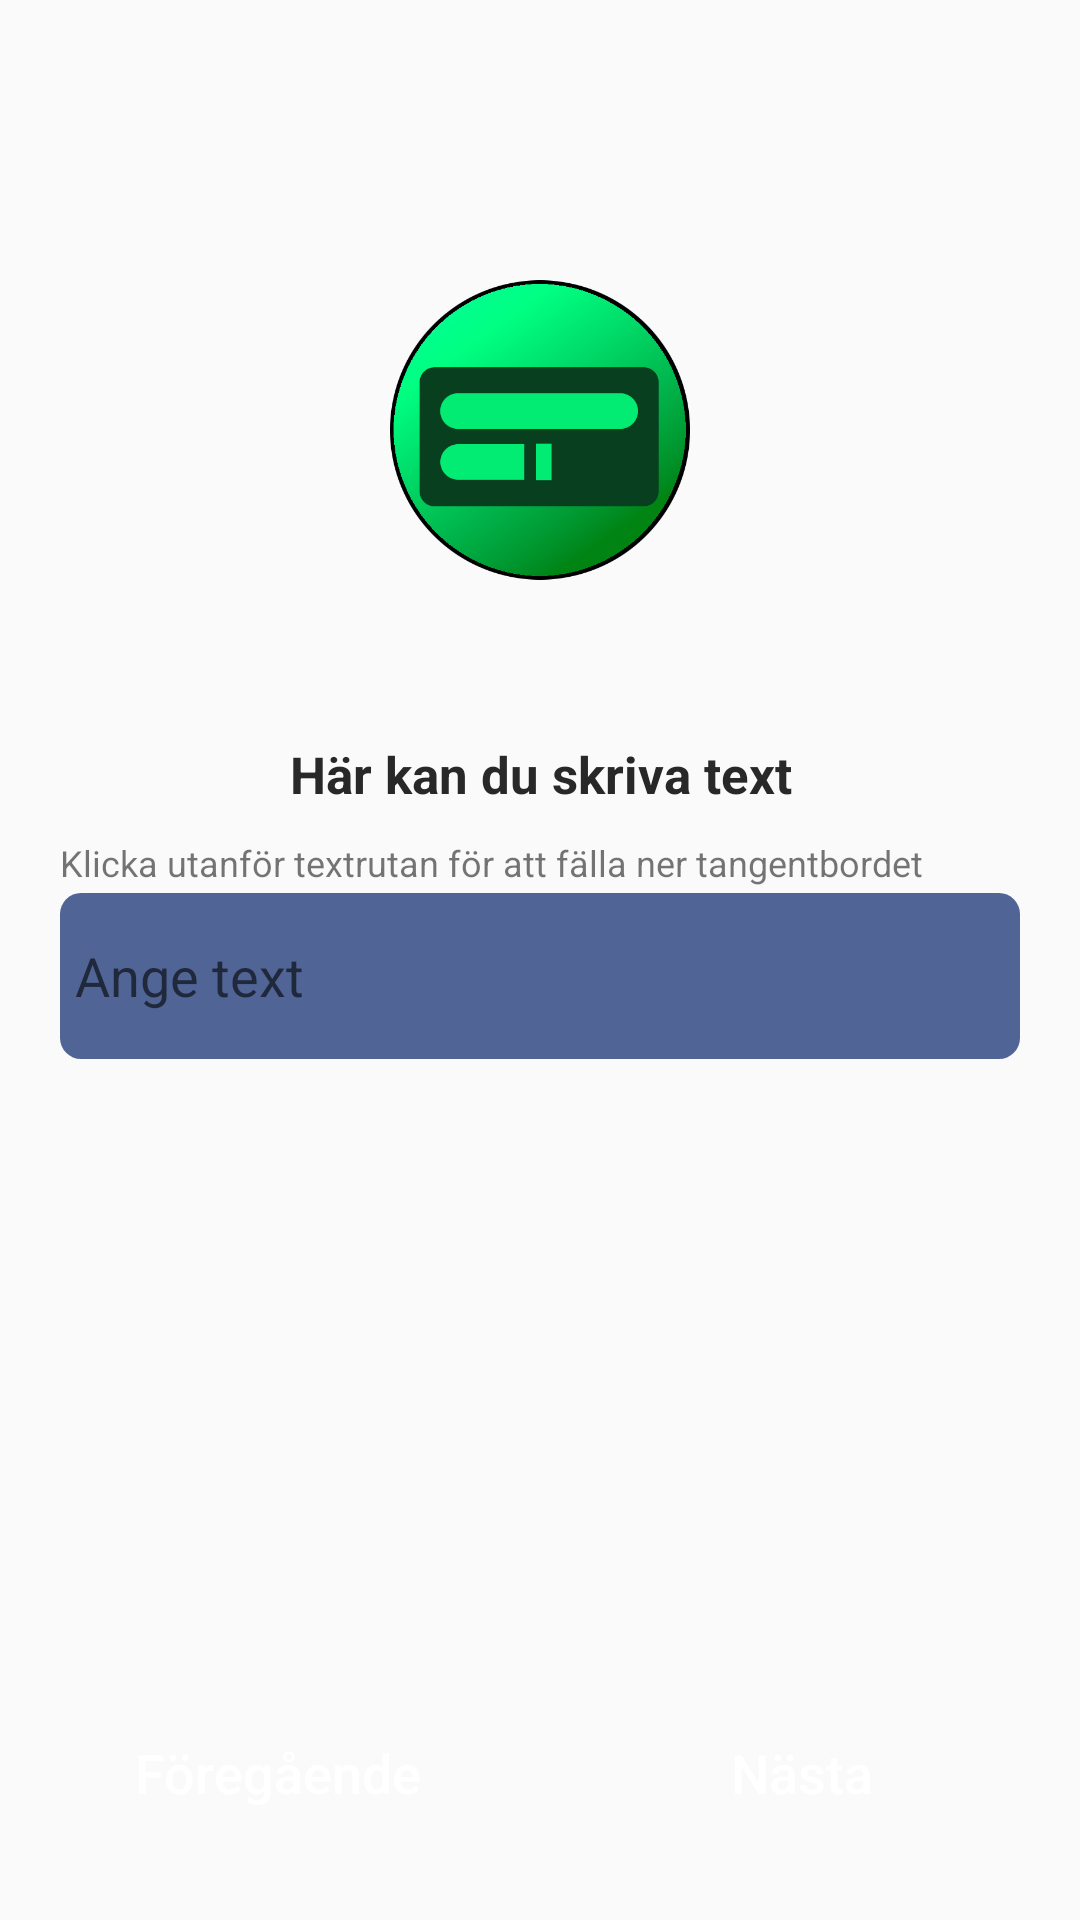

Write the Android layout XML for this screen, with the resource values it uses.
<!-- AndroidManifest.xml: application theme AppTheme -->
<!-- res/layout/open_ended_text_responses_fragment.xml -->
<?xml version="1.0" encoding="utf-8"?>
<layout xmlns:tools="http://schemas.android.com/tools"
    xmlns:android="http://schemas.android.com/apk/res/android"
    xmlns:app="http://schemas.android.com/apk/res-auto">

    <androidx.constraintlayout.widget.ConstraintLayout
        android:id="@+id/openLayout"
        android:layout_width="match_parent"
        android:layout_height="match_parent"
        android:clickable="true">

        <LinearLayout
            android:layout_width="0dp"
            android:layout_height="wrap_content"
            android:layout_marginStart="20dp"
            android:layout_marginEnd="20dp"
            android:orientation="vertical"
            app:layout_constraintBottom_toTopOf="@+id/openEndedTextBackButton"
            app:layout_constraintEnd_toEndOf="parent"
            app:layout_constraintStart_toStartOf="parent"
            app:layout_constraintTop_toBottomOf="@+id/openIcon"
            app:layout_constraintVertical_bias="0.2">

            <TextView
                android:id="@+id/openTextTextView"
                android:layout_width="match_parent"
                android:layout_height="wrap_content"
                android:text="Här kan du skriva text"
                android:textAlignment="center"
                android:textColor="@color/lta_text"
                android:textSize="17sp"
                android:textStyle="bold" />

            <TextView
                android:layout_width="match_parent"
                android:maxLines="2"
                android:layout_height="wrap_content"
                android:text="Klicka utanför textrutan för att fälla ner tangentbordet"
                android:textSize="12sp"
                android:layout_marginTop="10dp"/>

            <EditText
                android:id="@+id/openEditText"
                android:autofillHints="Ange text"
                android:hint="Ange text"
                android:layout_width="match_parent"
                android:layout_height="wrap_content"
                android:inputType="textMultiLine"
                android:minLines="2"
                android:maxLines="7"
                android:background="@drawable/blue_rounded_corner"
                android:textColor="@color/lta_text"
                android:textSize="18sp"
                android:padding="5dp"
                android:layout_marginTop="2dp"/>
        </LinearLayout>

        <Button
            android:id="@+id/openEndedTextNextButton"
            android:layout_width="0dp"
            android:layout_height="wrap_content"
            android:layout_marginStart="10dp"
            android:layout_marginEnd="10dp"
            android:layout_marginBottom="25dp"
            android:background="@drawable/disabled_button"
            android:padding="10dp"
            android:paddingStart="15dp"
            android:paddingEnd="15dp"
            android:text="Nästa"
            android:textAllCaps="false"
            android:textColor="@android:color/white"
            android:textSize="18sp"
            app:layout_constraintBottom_toBottomOf="parent"
            app:layout_constraintEnd_toEndOf="parent"
            app:layout_constraintHorizontal_bias="0.5"
            app:layout_constraintStart_toEndOf="@+id/openEndedTextBackButton" />

        <Button
            android:id="@+id/openEndedTextBackButton"
            android:layout_width="0dp"
            android:layout_height="wrap_content"
            android:layout_marginStart="10dp"
            android:layout_marginBottom="25dp"
            android:background="@drawable/disabled_button"
            android:padding="10dp"
            android:paddingStart="15dp"
            android:paddingEnd="15dp"
            android:text="Föregående"
            android:textAllCaps="false"
            android:textColor="@android:color/white"
            android:textSize="18sp"
            app:layout_constraintBottom_toBottomOf="parent"
            app:layout_constraintEnd_toStartOf="@+id/openEndedTextNextButton"
            app:layout_constraintHorizontal_bias="0.5"
            app:layout_constraintStart_toStartOf="parent" />

        <ImageView
            android:id="@+id/openIcon"
            android:layout_width="100dp"
            android:layout_height="100dp"
            app:layout_constraintBottom_toTopOf="@+id/openEndedTextBackButton"
            app:layout_constraintEnd_toEndOf="parent"
            app:layout_constraintStart_toStartOf="parent"
            app:layout_constraintTop_toTopOf="parent"
            app:layout_constraintVertical_bias="0.2"
            app:srcCompat="@drawable/lta_icon_open_light" />

    </androidx.constraintlayout.widget.ConstraintLayout>
</layout>
<!-- resources referenced by this layout -->
<resources>
  <color name="lta_text">#282829</color>#
  <!-- drawable blue_rounded_corner (drawable) -->
  <?xml version="1.0" encoding="utf-8"?>
  <shape xmlns:android="http://schemas.android.com/apk/res/android"
      android:shape="rectangle">
      <solid android:color="@color/lta_blue" />
  
      <corners android:radius="7dp" />
  
  </shape>
  <!-- drawable lta_icon_open_light: png bitmap (drawable, 77526 bytes) -->
  <style name="AppTheme" parent="Theme.AppCompat.Light.DarkActionBar">
          
          <item name="android:ambientShadowAlpha">0.2</item>
          <item name="android:spotShadowAlpha">0.4</item>
  
          <item name="colorPrimary">@color/colorPrimary</item>
          <item name="colorPrimaryDark">@color/colorPrimaryDark</item>
          <item name="colorAccent">@color/colorAccent</item>
      </style>
  <color name="lta_blue">#516496</color>#
  <color name="colorPrimary">#008577</color>
  <color name="colorPrimaryDark">#516496</color>
  <color name="colorAccent">#516496</color>#
</resources>
